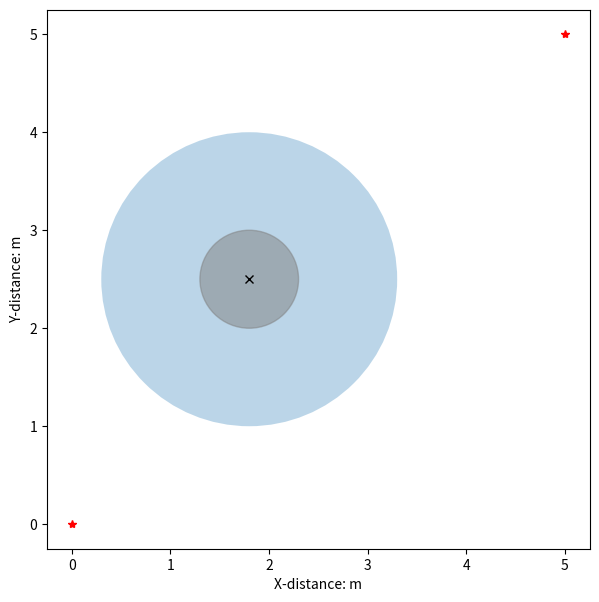

Write the Python code that produced this figure. (Note: this script raises an exception after producing the figure.)
# from Original_APF import APF, Vector2d
import matplotlib.pyplot as plt
from matplotlib.patches import Circle
import random
import math
import numpy as np
# from Impedance_Drones import YourClass

class Vector2d():

    def __init__(self, x, y):
        self.deltaX = x
        self.deltaY = y
        self.length = -1
        self.direction = [0, 0]
        self.vector2d_share()

    def vector2d_share(self):
        if type(self.deltaX) == type(list()) and type(self.deltaY) == type(list()):
            deltaX, deltaY = self.deltaX, self.deltaY
            self.deltaX = deltaY[0] - deltaX[0]
            self.deltaY = deltaY[1] - deltaX[1]
            self.length = math.sqrt(self.deltaX ** 2 + self.deltaY ** 2) * 1.0
            if self.length > 0:
                self.direction = [self.deltaX / self.length, self.deltaY / self.length]
            else:
                self.direction = None
        else:
            self.length = math.sqrt(self.deltaX ** 2 + self.deltaY ** 2) * 1.0
            if self.length > 0:
                self.direction = [self.deltaX / self.length, self.deltaY / self.length]
            else:
                self.direction = None

    def __add__(self, other):

        vec = Vector2d(self.deltaX, self.deltaY)
        vec.deltaX += other.deltaX
        vec.deltaY += other.deltaY
        vec.vector2d_share()
        return vec

    def __sub__(self, other):
        vec = Vector2d(self.deltaX, self.deltaY)
        vec.deltaX -= other.deltaX
        vec.deltaY -= other.deltaY
        vec.vector2d_share()
        return vec

    def __mul__(self, other):
        vec = Vector2d(self.deltaX, self.deltaY)
        vec.deltaX *= other
        vec.deltaY *= other
        vec.vector2d_share()
        return vec

    def __truediv__(self, other):
        return self.__mul__(1.0 / other)

    def __repr__(self):
        return 'Vector deltaX:{}, deltaY:{}, length:{}, direction:{}'.format(self.deltaX, self.deltaY, self.length,
                                                                             self.direction)

class APF():

    def __init__(self, start: (), goal: (), obstacles: [], k_att: float, k_rep: float, rr: float,
                 step_size: float, max_iters: int, goal_threshold: float, is_plot=False):

        self.start = Vector2d(start[0], start[1])
        self.current_pos = Vector2d(start[0], start[1])
        self.goal = Vector2d(goal[0], goal[1])
        self.obstacles = [Vector2d(OB[0], OB[1]) for OB in obstacles]
        self.k_att = k_att
        self.k_rep = k_rep
        self.rr = rr 
        self.step_size = step_size
        self.max_iters = max_iters
        self.iters = 0
        self.goal_threashold = goal_threshold
        self.path = list()
        self.is_path_plan_success = False
        self.is_plot = is_plot
        self.delta_t = 0.01

    def attractive(self):

        att = (self.goal - self.current_pos) * self.k_att
        return att

    def repulsion(self):

        rep = Vector2d(0, 0) 
        for obstacle in self.obstacles:
            # obstacle = Vector2d(0, 0)
            t_vec = self.current_pos - obstacle
            if (t_vec.length > self.rr):  
                pass
            else:
                rep += Vector2d(t_vec.direction[0], t_vec.direction[1]) * self.k_rep * (
                        1.0 / t_vec.length - 1.0 / self.rr) / (t_vec.length ** 2)  
        return rep

    def path_plan(self):

        while (self.iters < self.max_iters and (self.current_pos - self.goal).length > self.goal_threashold):
            f_vec = self.attractive() + self.repulsion()
            self.current_pos += Vector2d(f_vec.direction[0], f_vec.direction[1]) * self.step_size
            self.iters += 1
            self.path.append([self.current_pos.deltaX, self.current_pos.deltaY])
            if self.is_plot:
                plt.plot(self.current_pos.deltaX, self.current_pos.deltaY, '.b')
                plt.pause(self.delta_t)
        if (self.current_pos - self.goal).length <= self.goal_threashold:
            self.is_path_plan_success = True

def check_vec_angle(v1: Vector2d, v2: Vector2d):
    v1_v2 = v1.deltaX * v2.deltaX + v1.deltaY * v2.deltaY
    angle = math.acos(v1_v2 / (v1.length * v2.length)) * 180 / math.pi
    return angle

class APF_Improved(APF):
    def __init__(self, start, goal, obstacles, k_att=1.0, k_rep=0.8, rr_list=None, step_size=0.1, max_iters=1000, goal_threshold=0.2, is_plot=False):
        self.start = Vector2d(start[0], start[1])
        self.current_pos = Vector2d(start[0], start[1])
        self.goal = Vector2d(goal[0], goal[1])
        self.obstacles = [Vector2d(OB[0], OB[1]) for OB in obstacles]
        self.k_att = k_att
        self.k_rep = k_rep
        self.rr_list = rr_list if rr_list is not None else [0.5] * len(obstacles)
        self.step_size = step_size
        self.max_iters = max_iters
        self.iters = 0
        self.goal_threashold = goal_threshold
        self.path = list()
        self.is_path_plan_success = False
        self.is_plot = is_plot
        self.delta_t = 0.01

    def repulsion(self):
        rep = Vector2d(0, 0)
        for i, obstacle in enumerate(self.obstacles):
            obstacle_radius = self.rr_list[i]
            obs_to_rob = self.current_pos - obstacle
            rob_to_goal = self.goal - self.current_pos
            
            if obs_to_rob.length > obstacle_radius:
                pass
            else:
                rep_1 = Vector2d(obs_to_rob.direction[0], obs_to_rob.direction[1]) * self.k_rep * (
                        1.0 / obs_to_rob.length - 1.0 / obstacle_radius) / (obs_to_rob.length ** 2) * (
                                    rob_to_goal.length ** 2)
                rep_2 = Vector2d(rob_to_goal.direction[0], rob_to_goal.direction[1]) * self.k_rep * (
                        (1.0 / obs_to_rob.length - 1.0 / obstacle_radius) ** 2) * rob_to_goal.length
                rep += (rep_1 + rep_2)
        
        return rep

    def get_trajectory_points(self):
        return self.path

if __name__ == '__main__':
    k_att, k_rep = 1.0, 0.8
    rr = 1.5
    step_size, max_iters, goal_threashold = .1, 500, .2
    step_size_ = 2

    start, goal = (0, 0), (5, 5)
    is_plot = True
    if is_plot:
        fig = plt.figure(figsize=(7, 7))
        subplot = fig.add_subplot(111)
        subplot.set_xlabel('X-distance: m')
        subplot.set_ylabel('Y-distance: m')
        subplot.plot(start[0], start[1], '*r')
        subplot.plot(goal[0], goal[1], '*r')

    obs = [[1.8, 2.5]]
    print('obstacles: {0}'.format(obs))
    print()
    for i in range(0):
        obs.append([random.uniform(2, goal[1] - 1), random.uniform(2, goal[1] - 1)])

    if is_plot:
        for OB in obs:
            circle_rr = Circle(xy=(OB[0], OB[1]), radius=rr, alpha=0.3)
            subplot.add_patch(circle_rr)
            circle_obs = Circle(xy=(OB[0], OB[1]), radius=0.5, alpha=0.5, color='gray')
            subplot.add_patch(circle_obs)
            subplot.plot(OB[0], OB[1], 'xk')

    if is_plot:
        apf = APF_Improved(start, goal, obs, k_att, k_rep, rr, step_size, max_iters, goal_threashold, is_plot)
    else:
        apf = APF_Improved(start, goal, obs, k_att, k_rep, rr, step_size, max_iters, goal_threashold, is_plot)
    apf.path_plan()
    if apf.is_path_plan_success:
        path = apf.path
        path_ = []
        i = int(step_size_ / step_size)
        while (i < len(path)):
            path_.append(path[i])
            i += int(step_size_ / step_size)

        if path_[-1] != path[-1]:
            path_.append(path[-1])
        print('planed path points:{}'.format(path_))
        print('path plan success')
        if is_plot:
            px, py = [K[0] for K in path_], [K[1] for K in path_]
            subplot.plot(px, py, '^k')
            plt.show()
    else:
        print('path plan failed')
